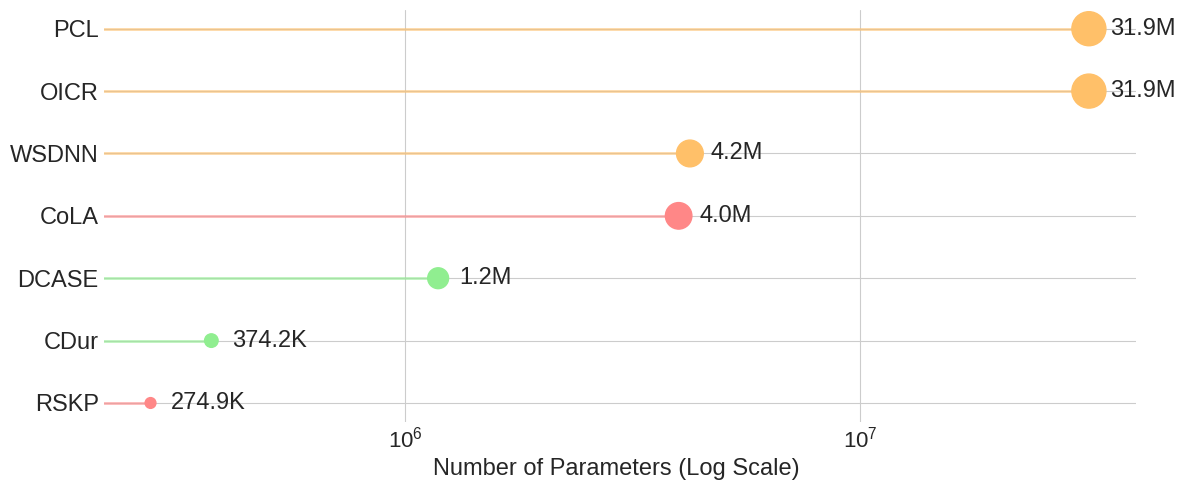

Source code (Python):
# import os
# import json
#
#
# def calculate_model_statistics(base_path, seeds, models):
#     """
#     计算每个模型的平均推理时间和GPU内存占用。
#
#     Args:
#         base_path (str): 存放所有实验结果的根目录。
#         seeds (list): 随机种子目录名称的列表。
#         models (list): 模型目录名称的列表。
#
#     Returns:
#         dict: 包含每个模型统计结果的字典。
#     """
#     results = {}
#
#     print("开始处理，请稍候...")
#     # 遍历每个模型
#     for model in models:
#         total_inf_time = 0
#         total_gpu_mem = 0
#         file_count = 0
#
#         print(f"\n正在处理模型: {model}")
#
#         # 遍历每个随机种子
#         for seed in seeds:
#             # 遍历每个fold (fold0 to fold23)
#             for fold_idx in range(24):
#                 fold_name = f"fold{fold_idx}"
#                 file_path = os.path.join(base_path, seed, model, fold_name, "inference_stats_test_full.json")
#
#                 # 检查JSON文件是否存在
#                 if os.path.exists(file_path):
#                     try:
#                         with open(file_path, 'r') as f:
#                             data = json.load(f)
#                             # 累加推理时间和GPU占用
#                             total_inf_time += data.get("avg_inf_time_ms", 0)
#                             total_gpu_mem += data.get("avg_gpu_mem_mb", 0)
#                             file_count += 1
#                     except json.JSONDecodeError:
#                         print(f"警告: 文件格式错误，无法解析: {file_path}")
#                     except KeyError:
#                         print(f"警告: 文件中缺少必要的键: {file_path}")
#                 else:
#                     print(f"警告: 文件未找到: {file_path}")
#
#         # 如果找到了文件，则计算平均值
#         if file_count > 0:
#             avg_inf_time = total_inf_time / file_count
#             avg_gpu_mem = total_gpu_mem / file_count
#             results[model] = {
#                 "average_inference_time_ms": avg_inf_time,
#                 "average_gpu_memory_mb": avg_gpu_mem,
#                 "files_processed": file_count
#             }
#             print(f"模型 {model} 处理完成，共处理 {file_count} 个文件。")
#         else:
#             results[model] = {
#                 "error": "没有找到任何有效的统计文件。"
#             }
#             print(f"模型 {model} 未找到任何文件。")
#
#     return results
#
#
# if __name__ == "__main__":
#     # --- 配置区域 ---
#     # 根目录路径
#     base_path = "/home/lipei/project/WSDDN/test_results/WEAR/"
#     # 随机种子目录列表
#     seeds = ["2022", "2024", "2026"]
#     # 模型目录列表
#     models = ["wsddn_01", "oicr_01", "pcl_01"]
#
#     # --- 执行计算 ---
#     final_results = calculate_model_statistics(base_path, seeds, models)
#
#     # --- 打印最终结果 ---
#     print("\n" + "=" * 40)
#     print("         最终统计结果")
#     print("=" * 40)
#     for model, data in final_results.items():
#         print(f"\n模型: {model}")
#         if "error" in data:
#             print(f"  错误: {data['error']}")
#         else:
#             print(f"  平均推理时间 (ms): {data['average_inference_time_ms']:.4f}")
#             print(f"  平均GPU内存占用 (MB): {data['average_gpu_memory_mb']:.4f}")
#             print(f"  成功处理的文件数量: {data['files_processed']}")
#     print("\n" + "=" * 40)
#


import matplotlib.pyplot as plt
import seaborn as sns
import pandas as pd
import numpy as np

# --- 1. 数据准备 ---
# 将数据定义在主逻辑中，方便传递给各个绘图函数
MODEL_DATA = {
    'DCASE': 1180514,
    'CDur': 374163,
    'WSDNN': 4226620,
    'OICR': 31907948,
    'PCL': 31907948,
    'RSKP': 274944,
    'CoLA': 3992454,
}


# --- 2. 绘图函数定义 ---

# def plot_lollipop_chart(data):
#     """方案1：生成棒棒糖图"""
#     df = pd.DataFrame(list(data.items()), columns=['Model', 'Parameters'])
#     df = df.sort_values(by='Parameters', ascending=True)
#
#     plt.style.use('seaborn-v0_8-whitegrid')
#     fig, ax = plt.subplots(figsize=(12, 4))
#
#     # 创建“杆”
#     ax.hlines(y=df['Model'], xmin=0, xmax=df['Parameters'], color='skyblue', alpha=0.6, linewidth=2)
#     # 创建“头”
#     ax.scatter(df['Parameters'], df['Model'], color='dodgerblue', s=150, alpha=1, zorder=3)
#
#     # 添加数据标签
#     for index, row in df.iterrows():
#         label = f'{row["Parameters"] / 1e6:.1f}M' if row["Parameters"] >= 1e6 else f'{row["Parameters"] / 1e3:.1f}K'
#         ax.text(row['Parameters'] + 800000, row['Model'], label, color='black', ha='left', va='center')
#
#     # 美化
#     # ax.set_title('Model Parameters', fontsize=18, fontweight='bold', pad=20)
#     # ax.set_xlabel('Number of Parameters', fontsize=14)
#     ax.set_xscale('log')  # 棒棒糖图同样推荐使用对数刻度
#     ax.set_ylabel('')
#     sns.despine(left=True, bottom=True)
#     plt.tight_layout()
#     plt.show()


# def plot_donut_chart(data):
#     """方案2：生成圆环图"""
#     df = pd.DataFrame(list(data.items()), columns=['Model', 'Parameters'])
#     df = df.sort_values(by='Parameters', ascending=False)
#
#     # 筛选出参数最多的前几个，其余的归为"Others"
#     top_n = 4
#     df_top = df.iloc[:top_n]
#     others_sum = df.iloc[top_n:]['Parameters'].sum()
#     if others_sum > 0:
#         df_top = pd.concat([df_top, pd.DataFrame([{'Model': 'Others', 'Parameters': others_sum}])], ignore_index=True)
#
#     labels = df_top['Model']
#     sizes = df_top['Parameters']
#
#     # 突出最大的部分
#     explode = [0.05] + [0] * (len(labels) - 1)
#
#     plt.style.use('default')
#     fig, ax = plt.subplots(figsize=(10, 10))
#
#     # 使用柔和的颜色
#     colors = sns.color_palette('pastel')
#
#     wedges, texts, autotexts = ax.pie(
#         sizes, labels=labels, autopct='%1.1f%%',
#         startangle=90, pctdistance=0.85, explode=explode,
#         colors=colors, textprops={'fontsize': 12}
#     )
#
#     # 画一个白色的圆，变成圆环
#     centre_circle = plt.Circle((0, 0), 0.70, fc='white')
#     ax.add_artist(centre_circle)
#
#     # 美化
#     ax.axis('equal')
#     ax.set_title('Proportion of Model Parameters', fontsize=18, fontweight='bold', pad=20)
#     plt.tight_layout()
#     plt.show()
#
#
# def plot_minimalist_barchart(data):
#     """方案3：生成信息图风格的条形图"""
#     df = pd.DataFrame(list(data.items()), columns=['Model', 'Parameters'])
#     df['Parameters_M'] = df['Parameters'] / 1_000_000
#     df = df.sort_values(by='Parameters', ascending=True)
#
#     plt.style.use('seaborn-v0_8-whitegrid')
#     fig, ax = plt.subplots(figsize=(12, 7))
#
#     # 使用统一的基础色，并突出显示最大的条
#     colors = ['lightgray'] * (len(df) - 2) + ['cornflowerblue'] * 2
#     bars = ax.barh(df['Model'], df['Parameters_M'], color=colors)
#
#     # 移除所有不必要的线
#     ax.grid(False)
#     ax.spines['top'].set_visible(False)
#     ax.spines['right'].set_visible(False)
#     ax.spines['bottom'].set_visible(False)
#     ax.spines['left'].set_visible(False)
#
#     # 移除刻度
#     ax.xaxis.set_ticks_position('none')
#     ax.yaxis.set_ticks_position('none')
#     ax.set_xticks([])  # 隐藏X轴刻度
#
#     # 在条形内部/旁边添加标签
#     for bar in bars:
#         width = bar.get_width()
#         label_text = f'{width:.1f} M'
#         ax.text(width + 0.3, bar.get_y() + bar.get_height() / 2, label_text, va='center', ha='left', fontsize=11,
#                 color='black')
#
#     # Y轴标签使用text手动添加，以获得更好的对齐
#     ax.tick_params(axis='y', labelsize=14, labelcolor='black')
#
#     # 添加标题和副标题
#     fig.text(0.125, 0.95, 'OICR & PCL Dominate in Model Size', fontsize=20, fontweight='bold', ha='left')
#     fig.text(0.125, 0.90, 'Comparison of model parameters in millions (M)', fontsize=14, ha='left', color='dimgray')
#
#     plt.tight_layout(rect=[0, 0, 1, 0.9])  # 为标题留出空间
#     plt.show()


def plot_grouped_color_lollipop_chart(
        data,
        min_circle_size=60,
        max_circle_size=600,
        label_offset_points=15,
        figsize=(12, 8)
):
    """
    使用您在LaTeX中定义的精确颜色，来为模型分组着色。
    """

    # 1. 定义从LaTeX转换过来的颜色映射
    #    并根据您的最新要求分配给模型组
    color_group_map = {
        # 组1 -> 绿色
        'DCASE': '#90EE90',
        'CDur': '#90EE90',

        # 组2 -> 橙色
        'WSDNN': '#FFC069',
        'OICR': '#FFC069',
        'PCL': '#FFC069',

        # 组3 -> 红色
        'RSKP': '#FF8787',
        'CoLA': '#FF8787',
    }

    # 准备数据，按参数量从小到大排序
    df = pd.DataFrame(list(data.items()), columns=['Model', 'Parameters'])
    df = df.sort_values(by='Parameters', ascending=True)

    # 根据排序后的模型列表，从映射中查找颜色
    assigned_colors = [color_group_map.get(model, '#a9a9a9') for model in df['Model']]

    # --- 计算动态圆点大小 (与之前相同) ---
    log_params = np.log10(df['Parameters'])
    min_log, max_log = log_params.min(), log_params.max()
    if max_log == min_log:
        normalized_sizes = np.full_like(log_params, min_circle_size)
    else:
        normalized_sizes = min_circle_size + \
                           (log_params - min_log) / (max_log - min_log) * (max_circle_size - min_circle_size)

    # --- 绘图 ---
    plt.style.use('seaborn-v0_8-whitegrid')
    fig, ax = plt.subplots(figsize=figsize)

    # 使用新生成的、按分组定义的颜色列表
    ax.hlines(y=df['Model'], xmin=0, xmax=df['Parameters'], colors=assigned_colors, alpha=0.6, linewidth=2)
    ax.scatter(df['Parameters'], df['Model'], s=normalized_sizes, c=assigned_colors, alpha=1, zorder=3)

    # --- 添加标签和美化 (与之前相同) ---
    for index, row in df.iterrows():
        label_text = f'{row["Parameters"] / 1e6:.1f}M' if row[
                                                              "Parameters"] >= 1e6 else f'{row["Parameters"] / 1e3:.1f}K'
        ax.annotate(
            text=label_text, xy=(row['Parameters'], row['Model']),
            xytext=(label_offset_points, 0), textcoords='offset points',
            va='center', ha='left', fontsize=17
        )

    # ax.set_title('Model Parameters (Grouped by Color)', fontsize=18, fontweight='bold', pad=20)
    ax.set_xlabel('Number of Parameters (Log Scale) ', fontsize=17)
    ax.tick_params(axis='y', labelsize=17)
    ax.tick_params(axis='x', labelsize=16)
    ax.set_xscale('log')
    ax.set_ylabel('')
    sns.despine(left=True, bottom=True)
    plt.tight_layout()
    plt.show()


# --- 3. 主逻辑：依次调用绘图函数 ---
if __name__ == "__main__":

    plot_grouped_color_lollipop_chart(MODEL_DATA,figsize=(12, 5))

    # print("\n方案2: 生成圆环图...")
    # plot_donut_chart(MODEL_DATA)
    #
    # print("\n方案3: 生成信息图风格条形图...")
    # plot_minimalist_barchart(MODEL_DATA)
